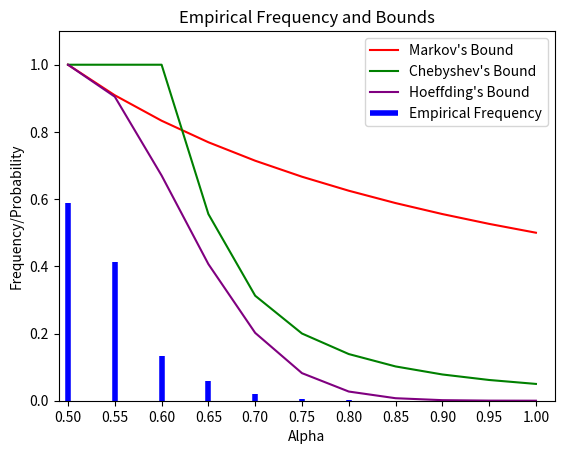

This figure's Python source:
import numpy as np
import matplotlib.pyplot as plt
from scipy.stats import binom

# Number of repetitions and sample size
num_repetitions = 1000000
sample_size = 20
coin_bias = 0.5
seed = 42
np.random.seed(seed)

# Initialize an array to store the empirical frequencies
empirical_frequencies = []

# Generate random variables and compute sample means for each repetition
sample = np.random.binomial(sample_size, 0.5, num_repetitions)  # Generate 20 Bernoulli random variables
sample_mean = sample / sample_size  # Compute the sample mean
empirical_frequencies.append(sample_mean)

# Define a list of alpha values
alpha_values = np.arange(0.5, 1.05, 0.05)

# Initialize an array to store the empirical frequencies for each alpha
alpha_frequencies = []

# Calculate the empirical frequencies for each alpha
for alpha in alpha_values:
    alpha_frequencies.append(np.count_nonzero(sample_mean >= alpha) / num_repetitions)

# Calculate the Markov bounds for each alpha using coin_bias
markov_bounds = []

for alpha in alpha_values:
    markov_bound = coin_bias / alpha
    markov_bounds.append(markov_bound)

# Calculate the Chebyshev bounds for each alpha using coin_bias
chebyshev_bounds = []

for alpha in alpha_values:
    chebyshev_bound =  ((coin_bias * (1 - coin_bias)) / (sample_size * (alpha - coin_bias) ** 2))
    chebyshev_bounds = [min(1, bound) for bound in chebyshev_bounds]
    chebyshev_bounds.append(chebyshev_bound)
    

# Calculate the Hoeffding bounds for each alpha
hoeffding_bounds = []

for alpha in alpha_values:
    hoeffding_bound = np.e ** (-2 * sample_size * (alpha - coin_bias) ** 2)
    hoeffding_bounds.append(hoeffding_bound)

# Plot the Markov bounds, Chebyshev bounds, and Hoeffding bounds
plt.plot(alpha_values, markov_bounds, linestyle='-', color='r', label="Markov's Bound")
plt.plot(alpha_values, chebyshev_bounds, linestyle='-', color='g', label="Chebyshev's Bound")
plt.plot(alpha_values, hoeffding_bounds, linestyle='-', color='purple', label="Hoeffding's Bound")

# Plot the empirical frequencies as vertical bars
plt.vlines(alpha_values, 0, alpha_frequencies, color='b', linewidth=4, label='Empirical Frequency')

plt.xlabel('Alpha')
plt.ylabel('Frequency/Probability')
plt.title('Empirical Frequency and Bounds')
plt.legend()
plt.grid(False)
plt.ylim((0.0, 1.1))
plt.xlim((0.49, 1.02))
plt.xticks([i for i in np.arange(0.5, 1.05, 0.05)])

plt.show()


####################################################################################################

# Parameters for the binomial distribution
n = 20
p = 0.5

# Define the alpha values
alpha_1 = 1
alpha_0_95 = 0.95

# Calculate the probabilities using the binomial CDF
probability_alpha_1 = 1 - binom.cdf(n * alpha_1 - 1, n, p)
probability_alpha_0_95 = 1 - binom.cdf(n * alpha_0_95 - 1, n, p)

print(f'P(1/20 * sum(X_i) >= {alpha_1}) = {probability_alpha_1:.20f}')
print(f'P(1/20 * sum(X_i) >= {alpha_0_95}) = {probability_alpha_0_95:.20f}')

####################################################################################################